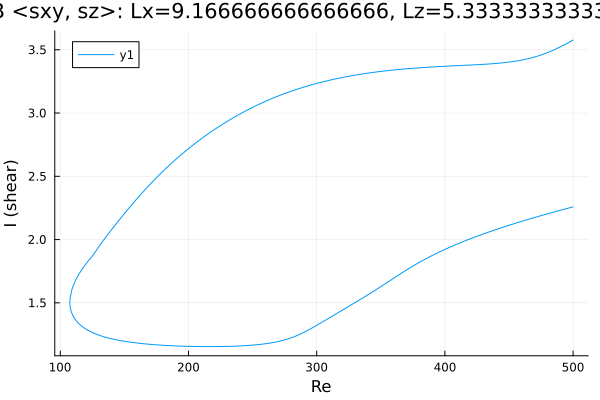

Data behind this chart, as committed beside it:
Re, shear
500.0, 2.258
499.1, 2.256
497.7, 2.252
496.3, 2.248
494.9, 2.245
493.5, 2.241
492, 2.237
490.6, 2.233
489.2, 2.229
487.8, 2.225
486.4, 2.221
485, 2.217
483.6, 2.213
482.1, 2.209
480.7, 2.205
479.3, 2.201
477.9, 2.197
476.5, 2.193
475.1, 2.189
473.7, 2.185
472.2, 2.181
470.8, 2.177
469.4, 2.173
468, 2.168
466.6, 2.164
465.2, 2.16
463.8, 2.156
462.3, 2.151
461.6, 2.149
460.2, 2.145
458.8, 2.141
457.4, 2.136
456, 2.132
454.6, 2.127
453.1, 2.123
451.7, 2.118
450.3, 2.114
448.9, 2.109
447.5, 2.104
446.1, 2.1
444.7, 2.095
443.2, 2.09
441.8, 2.086
440.4, 2.081
439, 2.076
437.6, 2.071
436.2, 2.066
434.8, 2.061
433.3, 2.056
431.9, 2.051
430.5, 2.046
429.1, 2.041
427.7, 2.036
426.3, 2.031
424.9, 2.025
423.4, 2.02
422, 2.014
420.6, 2.009
419.2, 2.004
417.8, 1.998
... 557 more rows
